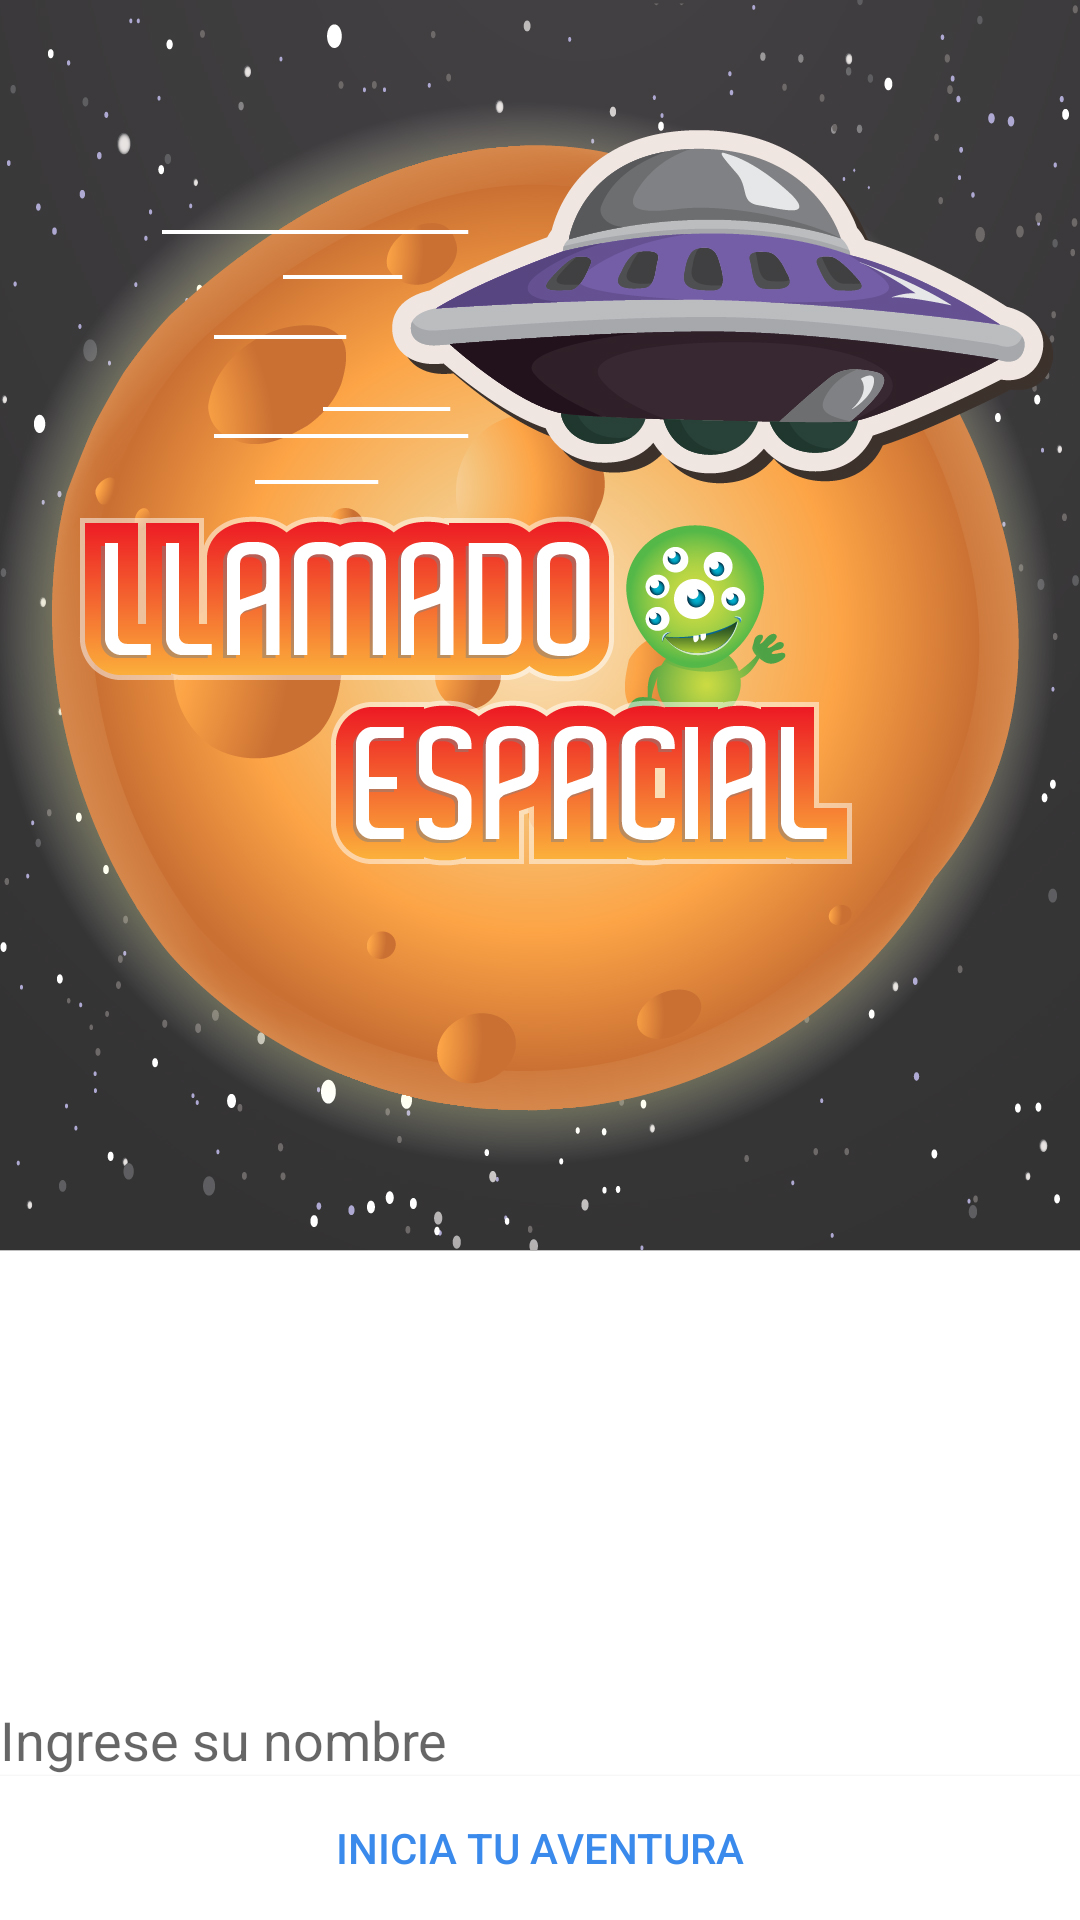

Android layout source for this screen:
<!-- AndroidManifest.xml: application theme AppTheme -->
<!-- res/layout/activity_actividad_principal.xml -->
<?xml version="1.0" encoding="utf-8"?>
<RelativeLayout xmlns:android="http://schemas.android.com/apk/res/android"
                xmlns:app="http://schemas.android.com/apk/res-auto"
                xmlns:tools="http://schemas.android.com/tools"
                android:id="@+id/activity_actividad_principal"
                android:layout_width="match_parent"

                tools:context="com.cerok.mihistoriainteractiva.iu.ActividadPrincipal"
                android:layout_height="match_parent"
                android:background="@android:color/white">

    <ImageView
        android:layout_width="match_parent"
        android:layout_height="wrap_content"
        android:id="@+id/VistaImagenTitulo"
        android:layout_alignParentTop="true"
        android:layout_alignParentLeft="true"
        android:layout_alignParentStart="true"
        android:src="@drawable/historiaespacial33"
        android:scaleType="fitXY"
        android:adjustViewBounds="true"
        android:contentDescription="Llamado Espacial"/>

    <Button
        android:text="INICIA TU AVENTURA"
        android:layout_width="match_parent"
        android:layout_height="wrap_content"
        android:id="@+id/botonInicio"
        android:layout_alignParentBottom="true"
        android:layout_alignParentLeft="true"
        android:layout_alignParentStart="true"
        style="@style/BotonBlanco"/>

    <EditText
        android:layout_width="match_parent"
        android:layout_height="wrap_content"
        android:inputType="textPersonName"
        android:ems="10"
        android:layout_above="@+id/botonInicio"
        android:layout_alignParentLeft="true"
        android:layout_alignParentStart="true"
        android:id="@+id/NombreeditText"
        android:hint="Ingrese su nombre"
        style="@style/BotonBlanco"/>
</RelativeLayout>
<!-- resources referenced by this layout -->
<resources>
  <!-- drawable historiaespacial33: jpg bitmap (drawable-hdpi, 131487 bytes) -->
  <style name="BotonBlanco">
          <item name="android:background">#FFFFFF</item>
          <item name="android:textColor">#FF3A8AEC</item>
      </style>
  <style name="AppTheme" parent="Theme.AppCompat.Light.NoActionBar">
          
          <item name="colorPrimary">@color/colorPrimary</item>
          <item name="colorPrimaryDark">@color/colorPrimaryDark</item>
          <item name="colorAccent">@color/colorAccent</item>
      </style>
  <!-- not gathered from this repository: default colours our renderer supplied (Android Studio template values) -->
  <color name="colorPrimary">#FF6200EE</color>
  <color name="colorPrimaryDark">#FF3700B3</color>
  <color name="colorAccent">#FF03DAC5</color>
</resources>
